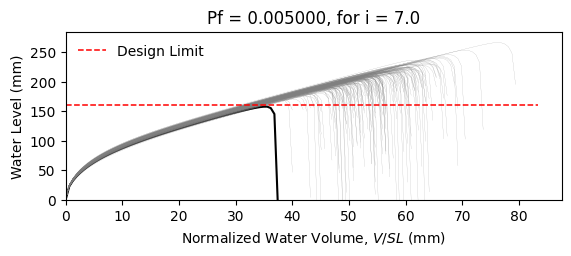

Values plotted in this chart, from the file beside it:
W8X18, L = 360.0 in, slope = 0.020833333333333332 in/in, dead load = 6.944444444444444e-05 kip/in…
zwlim AISC Appendix 2, zwlim DAMP, zwlim Proposed for ASCE 7, zwlim Neglect Ponding, dhnom Denver, dhnom New York, dhnom New Orleans, dh Denver, dh New York, dh New Orleans, dmax
6.663, 5.007, 5.883, 8.96, 0.5225, 0.5225, 0.5225, 1.851, 1.851, 1.851, 8.471, Safe, 
6.663, 5.007, 5.883, 8.96, 0.5225, 0.5225, 0.5225, 1.851, 1.851, 1.851, 7.726, Safe, 
6.663, 5.007, 5.883, 8.96, 0.5225, 0.5225, 0.5225, 1.851, 1.851, 1.851, 7.663, Safe, 
6.663, 5.007, 5.883, 8.96, 0.5225, 0.5225, 0.5225, 1.851, 1.851, 1.851, 8.849, Safe, 
6.663, 5.007, 5.883, 8.96, 0.5225, 0.5225, 0.5225, 1.851, 1.851, 1.851, 7.113, Safe, 
6.663, 5.007, 5.883, 8.96, 0.5225, 0.5225, 0.5225, 1.851, 1.851, 1.851, 10.49, Safe, 
6.663, 5.007, 5.883, 8.96, 0.5225, 0.5225, 0.5225, 1.851, 1.851, 1.851, 8.113, Safe, 
6.663, 5.007, 5.883, 8.96, 0.5225, 0.5225, 0.5225, 1.851, 1.851, 1.851, 7.428, Safe, 
6.663, 5.007, 5.883, 8.96, 0.5225, 0.5225, 0.5225, 1.851, 1.851, 1.851, 8.468, Safe, 
6.663, 5.007, 5.883, 8.96, 0.5225, 0.5225, 0.5225, 1.851, 1.851, 1.851, 7.98, Safe, 
6.663, 5.007, 5.883, 8.96, 0.5225, 0.5225, 0.5225, 1.851, 1.851, 1.851, 6.909, Safe, 
6.663, 5.007, 5.883, 8.96, 0.5225, 0.5225, 0.5225, 1.851, 1.851, 1.851, 6.89, Safe, 
6.663, 5.007, 5.883, 8.96, 0.5225, 0.5225, 0.5225, 1.851, 1.851, 1.851, 8.785, Safe, 
6.663, 5.007, 5.883, 8.96, 0.5225, 0.5225, 0.5225, 1.851, 1.851, 1.851, 7.595, Safe, 
6.663, 5.007, 5.883, 8.96, 0.5225, 0.5225, 0.5225, 1.851, 1.851, 1.851, 8.616, Safe, 
6.663, 5.007, 5.883, 8.96, 0.5225, 0.5225, 0.5225, 1.851, 1.851, 1.851, 7.966, Safe, 
6.663, 5.007, 5.883, 8.96, 0.5225, 0.5225, 0.5225, 1.851, 1.851, 1.851, 8.215, Safe, 
6.663, 5.007, 5.883, 8.96, 0.5225, 0.5225, 0.5225, 1.851, 1.851, 1.851, 9.037, Safe, 
6.663, 5.007, 5.883, 8.96, 0.5225, 0.5225, 0.5225, 1.851, 1.851, 1.851, 7.486, Safe, 
6.663, 5.007, 5.883, 8.96, 0.5225, 0.5225, 0.5225, 1.851, 1.851, 1.851, 7.948, Safe, 
6.663, 5.007, 5.883, 8.96, 0.5225, 0.5225, 0.5225, 1.851, 1.851, 1.851, 7.33, Safe, 
6.663, 5.007, 5.883, 8.96, 0.5225, 0.5225, 0.5225, 1.851, 1.851, 1.851, 8.616, Safe, 
6.663, 5.007, 5.883, 8.96, 0.5225, 0.5225, 0.5225, 1.851, 1.851, 1.851, 8.506, Safe, 
6.663, 5.007, 5.883, 8.96, 0.5225, 0.5225, 0.5225, 1.851, 1.851, 1.851, 8.049, Safe, 
6.663, 5.007, 5.883, 8.96, 0.5225, 0.5225, 0.5225, 1.851, 1.851, 1.851, 7.94, Safe, 
6.663, 5.007, 5.883, 8.96, 0.5225, 0.5225, 0.5225, 1.851, 1.851, 1.851, 7.005, Safe, 
6.663, 5.007, 5.883, 8.96, 0.5225, 0.5225, 0.5225, 1.851, 1.851, 1.851, 8.596, Safe, 
6.663, 5.007, 5.883, 8.96, 0.5225, 0.5225, 0.5225, 1.851, 1.851, 1.851, 8.015, Safe, 
6.663, 5.007, 5.883, 8.96, 0.5225, 0.5225, 0.5225, 1.851, 1.851, 1.851, 7.535, Safe, 
6.663, 5.007, 5.883, 8.96, 0.5225, 0.5225, 0.5225, 1.851, 1.851, 1.851, 8.977, Safe, 
6.663, 5.007, 5.883, 8.96, 0.5225, 0.5225, 0.5225, 1.851, 1.851, 1.851, 8.519, Safe, 
6.663, 5.007, 5.883, 8.96, 0.5225, 0.5225, 0.5225, 1.851, 1.851, 1.851, 8.345, Safe, 
6.663, 5.007, 5.883, 8.96, 0.5225, 0.5225, 0.5225, 1.851, 1.851, 1.851, 7.734, Safe, 
6.663, 5.007, 5.883, 8.96, 0.5225, 0.5225, 0.5225, 1.851, 1.851, 1.851, 8.995, Safe, 
6.663, 5.007, 5.883, 8.96, 0.5225, 0.5225, 0.5225, 1.851, 1.851, 1.851, 8.537, Safe, 
6.663, 5.007, 5.883, 8.96, 0.5225, 0.5225, 0.5225, 1.851, 1.851, 1.851, 7.495, Safe, 
6.663, 5.007, 5.883, 8.96, 0.5225, 0.5225, 0.5225, 1.851, 1.851, 1.851, 8.203, Safe, 
6.663, 5.007, 5.883, 8.96, 0.5225, 0.5225, 0.5225, 1.851, 1.851, 1.851, 8.502, Safe, 
6.663, 5.007, 5.883, 8.96, 0.5225, 0.5225, 0.5225, 1.851, 1.851, 1.851, 8.85, Safe, 
6.663, 5.007, 5.883, 8.96, 0.5225, 0.5225, 0.5225, 1.851, 1.851, 1.851, 7.017, Safe, 
6.663, 5.007, 5.883, 8.96, 0.5225, 0.5225, 0.5225, 1.851, 1.851, 1.851, 9.306, Safe, 
6.663, 5.007, 5.883, 8.96, 0.5225, 0.5225, 0.5225, 1.851, 1.851, 1.851, 7.879, Safe, 
6.663, 5.007, 5.883, 8.96, 0.5225, 0.5225, 0.5225, 1.851, 1.851, 1.851, 7.952, Safe, 
6.663, 5.007, 5.883, 8.96, 0.5225, 0.5225, 0.5225, 1.851, 1.851, 1.851, 8.107, Safe, 
6.663, 5.007, 5.883, 8.96, 0.5225, 0.5225, 0.5225, 1.851, 1.851, 1.851, 8.704, Safe, 
6.663, 5.007, 5.883, 8.96, 0.5225, 0.5225, 0.5225, 1.851, 1.851, 1.851, 7.247, Safe, 
6.663, 5.007, 5.883, 8.96, 0.5225, 0.5225, 0.5225, 1.851, 1.851, 1.851, 8.151, Safe, 
6.663, 5.007, 5.883, 8.96, 0.5225, 0.5225, 0.5225, 1.851, 1.851, 1.851, 7.499, Safe, 
6.663, 5.007, 5.883, 8.96, 0.5225, 0.5225, 0.5225, 1.851, 1.851, 1.851, 8.17, Safe, 
6.663, 5.007, 5.883, 8.96, 0.5225, 0.5225, 0.5225, 1.851, 1.851, 1.851, 7.448, Safe, 
6.663, 5.007, 5.883, 8.96, 0.5225, 0.5225, 0.5225, 1.851, 1.851, 1.851, 8.541, Safe, 
6.663, 5.007, 5.883, 8.96, 0.5225, 0.5225, 0.5225, 1.851, 1.851, 1.851, 6.693, Safe, 
6.663, 5.007, 5.883, 8.96, 0.5225, 0.5225, 0.5225, 1.851, 1.851, 1.851, 8.264, Safe, 
6.663, 5.007, 5.883, 8.96, 0.5225, 0.5225, 0.5225, 1.851, 1.851, 1.851, 7.685, Safe, 
6.663, 5.007, 5.883, 8.96, 0.5225, 0.5225, 0.5225, 1.851, 1.851, 1.851, 9.225, Safe, 
6.663, 5.007, 5.883, 8.96, 0.5225, 0.5225, 0.5225, 1.851, 1.851, 1.851, 7.373, Safe, 
6.663, 5.007, 5.883, 8.96, 0.5225, 0.5225, 0.5225, 1.851, 1.851, 1.851, 7.947, Safe, 
6.663, 5.007, 5.883, 8.96, 0.5225, 0.5225, 0.5225, 1.851, 1.851, 1.851, 7.456, Safe, 
6.663, 5.007, 5.883, 8.96, 0.5225, 0.5225, 0.5225, 1.851, 1.851, 1.851, 7.154, Safe, 
... 142 more rows
